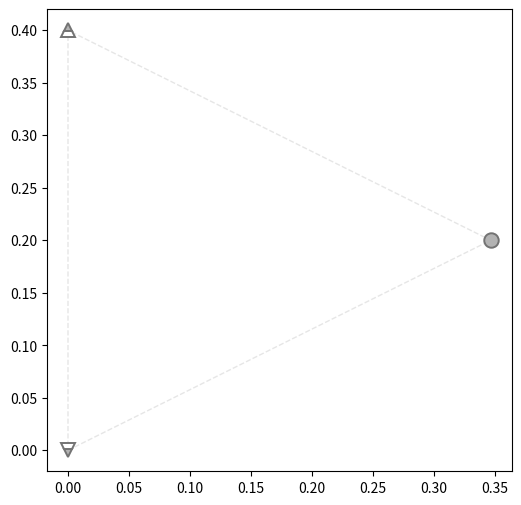

Generate this figure with matplotlib:
from __future__ import annotations

import csv
import math
from dataclasses import dataclass
from enum import IntEnum
from pathlib import Path
from typing import Callable, Dict, List, Literal, Mapping, Optional, Sequence, Tuple

import numpy as np
import matplotlib.pyplot as plt
from matplotlib.lines import Line2D
from scipy.stats import wasserstein_distance

# =========================
# Sentiment Enum & Aliases
# =========================
class Sentiment(IntEnum):
    ANGER = 0
    DISGUST = 1
    FEAR = 2
    JOY = 3
    NEU = 4
    SAD = 5
    SUP = 6

SAD, NEU, JOY = Sentiment.SAD, Sentiment.NEU, Sentiment.JOY
SENT_NAMES: Dict[Sentiment, str] = {SAD: "SAD", NEU: "NEU", JOY: "JOY"}


# =========================
# Ground-truth mapping
# =========================

def load_emotion_mapping(ref_csv: Path) -> Dict[str, int]:
    mapping: Dict[str, int] = {}
    try:
        with ref_csv.open("r", encoding="utf-8") as f:
            reader = csv.DictReader(f)
            for row in reader:
                try:
                    mapping[row["basename"]] = np.argmax(
                        [float(row["anger"]), float(row["disgust"]), float(row["fear"]), float(row["joy"]), float(row["neutral"]), float(row["sadness"]), float(row["surprise"])]
                    ).item()
                except (ValueError, KeyError):
                    continue
    except FileNotFoundError:
        print(f"Warning: Emotion reference file not found: {ref_csv}")
    except (UnicodeDecodeError, csv.Error) as e:
        print(f"Error reading emotion reference file: {e}")
    return mapping


# =========================
# Data containers
# =========================
@dataclass
class Distribution:
    samples_file: Path
    sentiment_filter: Sentiment
    feature: str
    mapping: Mapping[str, int]

    _cached: Optional[np.ndarray] = None  # 内部缓存

    def load_samples(self) -> np.ndarray:
        """懒加载 + 缓存"""
        if self._cached is not None:
            return self._cached

        data: list[float] = []
        sentiment_filter_int = int(self.sentiment_filter)
        try:
            with self.samples_file.open("r", encoding="utf-8") as file:
                reader = csv.DictReader(file)
                kept = 0
                total = 0
                for row in reader:
                    total += 1
                    sid = self.mapping.get(row.get("data_id", ""), -1)
                    if sid == sentiment_filter_int:
                        try:
                            v = float(row[self.feature])
                            if math.isfinite(v):
                                data.append(v)
                                kept += 1
                        except (ValueError, KeyError):
                            continue
                if kept == 0:
                    print(
                        f"Warning: No rows kept from {self.samples_file} "
                        f"for sentiment={SENT_NAMES[self.sentiment_filter]} "
                        f"and feature='{self.feature}' (total rows={total})"
                    )
        except FileNotFoundError:
            print(f"Error: File not found: {self.samples_file}")
            self._cached = np.array([], dtype=float)
            return self._cached
        except (UnicodeDecodeError, csv.Error) as e:
            print(f"Error reading {self.samples_file}: {e}")
            self._cached = np.array([], dtype=float)
            return self._cached

        self._cached = np.asarray(data, dtype=float)
        return self._cached


@dataclass
class Position:
    distribution: Distribution
    label: str


@dataclass
class Anchor(Position):
    sentiment: Sentiment

    @classmethod
    def make(
        cls,
        samples_file: Path,
        sentiment: Sentiment,
        feature: str,
        mapping: Mapping[str, int],
        position_label: Optional[str] = None,
    ) -> "Anchor":
        label = position_label or f"GT_{SENT_NAMES[sentiment]}"
        dist = Distribution(samples_file, sentiment, feature, mapping)
        return cls(dist, label, sentiment)


@dataclass
class Target(Position):
    orig_sentiment: Sentiment
    target_sentiment: Sentiment

    @classmethod
    def make(
        cls,
        samples_file: Path,
        data_sentiment_filter: Sentiment,
        feature: str,
        mapping: Mapping[str, int],
        orig_sentiment: Sentiment,
        target_sentiment: Sentiment,
        position_label: Optional[str] = None,
    ) -> "Target":
        auto = position_label or f"{SENT_NAMES[orig_sentiment]}->{SENT_NAMES[target_sentiment]}"
        dist = Distribution(samples_file, data_sentiment_filter, feature, mapping)
        return cls(dist, auto, orig_sentiment, target_sentiment)


@dataclass
class Task:
    anchors: List[Anchor]
    targets: List[Target]
    output: Path
    label: str = ""
    scale: float = 1.0


emotion_mapping = load_emotion_mapping(Path("data/emotion_meld.csv"))

# =========================
# Anchors (GT distributions)
# =========================
anchors_shared = [
    Anchor.make(Path("output/prosody_predictor_gt/gt_MELD/pred/val.csv"), Sentiment.SAD, "pitch", emotion_mapping),
    Anchor.make(Path("output/prosody_predictor_gt/gt_MELD/pred/val.csv"), Sentiment.NEU, "pitch", emotion_mapping),
    Anchor.make(Path("output/prosody_predictor_gt/gt_MELD/pred/val.csv"), Sentiment.JOY, "pitch", emotion_mapping),
]

# =========================
# Tasks
# =========================
tasks = [

    Task(
        anchors_shared,
        [
            Target.make(Path("output/prosody_predictor_contrastive5/emotion_input-0.01-B/pred/val_neutral_80k.csv"), Sentiment.SAD, "pitch", emotion_mapping, Sentiment.SAD, Sentiment.NEU),
            Target.make(Path("output/prosody_predictor_contrastive5/emotion_input-0.01-B/pred/val_neutral_80k.csv"), Sentiment.NEU, "pitch", emotion_mapping, Sentiment.NEU, Sentiment.NEU),
            Target.make(Path("output/prosody_predictor_contrastive5/emotion_input-0.01-B/pred/val_neutral_80k.csv"), Sentiment.JOY, "pitch", emotion_mapping, Sentiment.JOY, Sentiment.NEU),
            Target.make(Path("output/prosody_predictor_contrastive5/emotion_input-0.01-B/pred/val_sadness_80k.csv"), Sentiment.SAD, "pitch", emotion_mapping, Sentiment.SAD, Sentiment.SAD),
            Target.make(Path("output/prosody_predictor_contrastive5/emotion_input-0.01-B/pred/val_sadness_80k.csv"), Sentiment.NEU, "pitch", emotion_mapping, Sentiment.NEU, Sentiment.SAD),
            Target.make(Path("output/prosody_predictor_contrastive5/emotion_input-0.01-B/pred/val_sadness_80k.csv"), Sentiment.JOY, "pitch", emotion_mapping, Sentiment.JOY, Sentiment.SAD),
            Target.make(Path("output/prosody_predictor_contrastive5/emotion_input-0.01-B/pred/val_joy_80k.csv"), Sentiment.SAD, "pitch", emotion_mapping, Sentiment.SAD, Sentiment.JOY),
            Target.make(Path("output/prosody_predictor_contrastive5/emotion_input-0.01-B/pred/val_joy_80k.csv"), Sentiment.NEU, "pitch", emotion_mapping, Sentiment.NEU, Sentiment.JOY),
            Target.make(Path("output/prosody_predictor_contrastive5/emotion_input-0.01-B/pred/val_joy_80k.csv"), Sentiment.JOY, "pitch", emotion_mapping, Sentiment.JOY, Sentiment.JOY),

        ],
        output=Path("output/plots/trilateration-eqtri-ols/prosody-predictor_emotion-input_contrastive5-0.01-B_80k.png"),
        label="prosody-predictor_emotion-input_contrastive5-0.01-B_80k",
        scale=0.4
    ),

    Task(
        anchors_shared,
        [
            Target.make(Path("output/prosody_predictor_contrastive5/emotion_input-0.01-B/pred/val_neutral_40k.csv"), Sentiment.SAD, "pitch", emotion_mapping, Sentiment.SAD, Sentiment.NEU),
            Target.make(Path("output/prosody_predictor_contrastive5/emotion_input-0.01-B/pred/val_neutral_40k.csv"), Sentiment.NEU, "pitch", emotion_mapping, Sentiment.NEU, Sentiment.NEU),
            Target.make(Path("output/prosody_predictor_contrastive5/emotion_input-0.01-B/pred/val_neutral_40k.csv"), Sentiment.JOY, "pitch", emotion_mapping, Sentiment.JOY, Sentiment.NEU),
            Target.make(Path("output/prosody_predictor_contrastive5/emotion_input-0.01-B/pred/val_sadness_40k.csv"), Sentiment.SAD, "pitch", emotion_mapping, Sentiment.SAD, Sentiment.SAD),
            Target.make(Path("output/prosody_predictor_contrastive5/emotion_input-0.01-B/pred/val_sadness_40k.csv"), Sentiment.NEU, "pitch", emotion_mapping, Sentiment.NEU, Sentiment.SAD),
            Target.make(Path("output/prosody_predictor_contrastive5/emotion_input-0.01-B/pred/val_sadness_40k.csv"), Sentiment.JOY, "pitch", emotion_mapping, Sentiment.JOY, Sentiment.SAD),
            Target.make(Path("output/prosody_predictor_contrastive5/emotion_input-0.01-B/pred/val_joy_40k.csv"), Sentiment.SAD, "pitch", emotion_mapping, Sentiment.SAD, Sentiment.JOY),
            Target.make(Path("output/prosody_predictor_contrastive5/emotion_input-0.01-B/pred/val_joy_40k.csv"), Sentiment.NEU, "pitch", emotion_mapping, Sentiment.NEU, Sentiment.JOY),
            Target.make(Path("output/prosody_predictor_contrastive5/emotion_input-0.01-B/pred/val_joy_40k.csv"), Sentiment.JOY, "pitch", emotion_mapping, Sentiment.JOY, Sentiment.JOY),

        ],
        output=Path("output/plots/trilateration-eqtri-ols/prosody-predictor_emotion-input_contrastive5-0.01-B_40k.png"),
        label="prosody-predictor_emotion-input_contrastive5-0.01-B_40k",
        scale=0.4
    ),


]

# =========================
# Geometry with sentiment mapping
# =========================

def triangle_vertices_by_sentiment(scale: float = 0.4) -> dict[Sentiment, np.ndarray]:
    """Return vertex coordinates keyed by Sentiment:
       NEG -> bottom-left, NEU -> bottom-right, POS -> top."""
    verts = {
        # Sentiment.NEG: np.array([-0.5, 0.0], dtype=float),               # bottom-left
        # Sentiment.NEU: np.array([ 0.5, 0.0], dtype=float),               # bottom-right
        # Sentiment.POS: np.array([ 0.0, np.sqrt(3) / 2.0], dtype=float),  # top
        Sentiment.JOY: np.array([ 0.0, 1.0 ], dtype=float),  # top
        Sentiment.NEU: np.array([ np.sqrt(3) / 2.0, 0.5 ], dtype=float),               # bottom-right
        Sentiment.SAD: np.array([ 0.0, 0.0 ], dtype=float),               # bottom-left
    }
    for s in verts:
        verts[s] *= scale
    return verts

def make_trilaterator_from_task(
    anchors: Sequence[Anchor],
    vertices_by_emot: Mapping[Sentiment, np.ndarray],
) -> Tuple[Callable[[float, float, float], np.ndarray], List[Sentiment], Tuple[np.ndarray, np.ndarray, np.ndarray]]:
    """
    Use Task.anchors order to define (A,B,C). Returns (trilaterate, order_sents, (A,B,C)).
    """
    if len(anchors) != 3:
        raise ValueError(f"Expected exactly 3 anchors, got {len(anchors)}")

    order_emots: List[Sentiment] = [a.sentiment for a in anchors]

    # Optional safety checks
    if len(set(order_emots)) < 3:
        print(f"Warning: duplicate sentiments in anchors order: {[SENT_NAMES[s] for s in order_emots]}")

    A = vertices_by_emot[order_emots[0]]
    B = vertices_by_emot[order_emots[1]]
    C = vertices_by_emot[order_emots[2]]

    # Build trilaterator for these exact A,B,C
    BA = B - A
    CA = C - A
    M = np.vstack([BA, CA])  # 2x2
    ATA = float(A @ A)
    BTB = float(B @ B)
    CTC = float(C @ C)

    def trilaterate(dist_a: float, dist_b: float, dist_c: float) -> np.ndarray:
        if not (np.isfinite(dist_a) and np.isfinite(dist_b) and np.isfinite(dist_c)):
            return np.array([np.nan, np.nan], dtype=float)
        b1 = (BTB - ATA + dist_a**2 - dist_b**2) / 2.0
        b2 = (CTC - ATA + dist_a**2 - dist_c**2) / 2.0
        p, *_ = np.linalg.lstsq(M, np.array([b1, b2]), rcond=None)
        return p.astype(float)

    return trilaterate, order_emots, (A, B, C)


# =========================
# Plot style mappings
# =========================
FillStyle = Literal["full", "left", "right", "bottom", "top", "none"]

orig_to_marker: Dict[Sentiment, str] = {SAD: "v", NEU: "o", JOY: "^"}
target_to_fill: Dict[Sentiment, FillStyle] = {SAD: "bottom", NEU: "full", JOY: "top"}

MARKER_AREA = 120.0
MARKER_SIZE = float(math.sqrt(MARKER_AREA))
EDGE_WIDTH = 1.2
ALPHA = 0.9

# ANCHOR_MARKER = "D"
# ANCHOR_SIZE = MARKER_SIZE * 1.1
ANCHOR_EDGEW = 1.4


# Wash-out style for anchors (distinct from targets)
ANCHOR_ALPHA       = 1.0          # fainter than targets
ANCHOR_EDGE_COLOR  = '0.45'       # gray edge
ANCHOR_FACE_COLOR  = '0.70'       # gray fill (used when fillstyle != 'none')
ANCHOR_FACE_ALT    = '1.0'        # white for the other half in half-fill styles

BORDER_ZORDER      = 0            # draw behind everything
ANCHOR_ZORDER      = 1            # draw behind targets
TARGET_ZORDER      = 2            # draw targets above anchors

# Let anchors follow original sentiment shape instead of diamond
# (keep orig_to_marker as-is; we’ll use it for anchors too)
# Example:
# orig_to_marker = {NEG: 'v', NEU: 'o', POS: '^'}

# Optional: size tweak to subtly de-emphasize anchors
ANCHOR_SIZE = MARKER_SIZE * 0.95

def compute_wasserstein_distances_in_order(
    anchors: Sequence[Anchor],
    targets: Sequence[Target],
) -> Dict[str, List[float]]:
    """
    Returns:
      dist_ordered[target_label] = [d_to_anchor0, d_to_anchor1, d_to_anchor2]
    where the order matches anchors as given in the task.
    """
    # preload anchor samples in task order
    anchor_samps_ordered: List[np.ndarray] = []
    for a in anchors:
        samps = a.distribution.load_samples()
        if samps.size == 0:
            print(f"Error: Anchor distribution for {SENT_NAMES[a.sentiment]} is empty.")
        anchor_samps_ordered.append(samps)

    dist_ordered: Dict[str, List[float]] = {}

    for t in targets:
        t_samps = t.distribution.load_samples()
        if t_samps.size == 0:
            print(f"Warning: Target '{t.label}' has empty distribution. It will be skipped.")
        d_list: List[float] = []
        for a_samps in anchor_samps_ordered:
            d = wasserstein_distance(a_samps, t_samps) if t_samps.size else float("nan")
            d_list.append(float(d))
        dist_ordered[t.label] = d_list

    return dist_ordered

def embedd_targets_from_order(
    dist_ordered: Mapping[str, Sequence[float]],
    trilaterate: Callable[[float, float, float], np.ndarray],
) -> Dict[str, np.ndarray]:
    coords: Dict[str, np.ndarray] = {}
    for t_label, dvec in dist_ordered.items():
        if len(dvec) != 3:
            print(f"Error: expected 3 distances for '{t_label}', got {len(dvec)}")
            coords[t_label] = np.array([np.nan, np.nan], dtype=float)
            continue
        coords[t_label] = trilaterate(dvec[0], dvec[1], dvec[2])  # exact same order as anchors
    return coords

def plot_embedding(
    *,
    vertices_by_sent: Mapping[Sentiment, np.ndarray],  # from triangle_vertices_by_sentiment
    anchors: Sequence[Anchor],
    targets: Sequence[Target],
    target_coords: Mapping[str, np.ndarray],
    out_path: Path,
    title: str = "",
) -> None:
    fig, ax = plt.subplots(figsize=(6, 6))

    A = vertices_by_sent[Sentiment.SAD]
    B = vertices_by_sent[Sentiment.NEU]
    C = vertices_by_sent[Sentiment.JOY]

    # triangle border
    ax.plot([A[0], B[0], C[0], A[0]], [A[1], B[1], C[1], A[1]],
            linestyle="--", linewidth=1.0, color="0.9", zorder=BORDER_ZORDER)

    # anchors at their sentiment-defined vertex
    # anchors (by their sentiment)
    # anchors (washed out; shape follows original sentiment; fill matches target labeling)
    for anc in anchors:
        xy = vertices_by_sent[anc.sentiment]   # or coords_map[...] if you use that API
        marker = orig_to_marker[anc.sentiment] # shape = original sentiment
        fill   = target_to_fill[anc.sentiment] # fill = target labeling style (NEG full, NEU none, POS bottom)

        # washed-out colors
        if fill == 'none':
            mfc  = 'none'
            mfc2 = ANCHOR_FACE_ALT
        else:
            mfc  = ANCHOR_FACE_COLOR
            mfc2 = ANCHOR_FACE_ALT

        ax.plot([xy[0]], [xy[1]],
                linestyle='None',
                marker=marker,
                markersize=ANCHOR_SIZE,
                markerfacecolor=mfc,
                markerfacecoloralt=mfc2,
                markeredgecolor=ANCHOR_EDGE_COLOR,
                markeredgewidth=ANCHOR_EDGEW,
                fillstyle=fill,
                alpha=ANCHOR_ALPHA,
                zorder=ANCHOR_ZORDER)

    # targets
    plotted_any = False
    for t in targets:
        xy = target_coords.get(t.label, np.array([np.nan, np.nan]))
        if not np.all(np.isfinite(xy)):
            continue
        marker = orig_to_marker.get(t.orig_sentiment, "s")
        fill   = target_to_fill.get(t.target_sentiment, "none")
        mfc = "black" if fill != "none" else "none"
        ax.plot([xy[0]], [xy[1]],
            linestyle='None',
            marker=marker,
            markersize=MARKER_SIZE,
            markerfacecolor=mfc,
            markerfacecoloralt='white',
            markeredgecolor='black',
            markeredgewidth=EDGE_WIDTH,
            fillstyle=fill,
            alpha=ALPHA,
            zorder=TARGET_ZORDER)
        plotted_any = True

    if not plotted_any:
        print(f"Warning: no valid target points for plot '{title}'. Skipping save to {out_path}.")
        plt.close(fig); return

    # legends (unchanged)
    shape_handles = [
        Line2D([0],[0], marker=orig_to_marker[Sentiment.JOY], linestyle="None",
               markersize=MARKER_SIZE*0.85, markerfacecolor="none",
               markeredgecolor="black", markeredgewidth=EDGE_WIDTH, label="JOY"),
        Line2D([0],[0], marker=orig_to_marker[Sentiment.NEU], linestyle="None",
               markersize=MARKER_SIZE*0.85, markerfacecolor="none",
               markeredgecolor="black", markeredgewidth=EDGE_WIDTH, label="NEU"),
        Line2D([0],[0], marker=orig_to_marker[Sentiment.SAD], linestyle="None",
               markersize=MARKER_SIZE*0.85, markerfacecolor="none",
               markeredgecolor="black", markeredgewidth=EDGE_WIDTH, label="SAD"),
    ]
    anchor_fill_handles = [
        Line2D([0], [0],
            marker=orig_to_marker[Sentiment.JOY], linestyle='None',
            markersize=ANCHOR_SIZE * 0.85,
            markerfacecolor=ANCHOR_FACE_COLOR,
            markerfacecoloralt=ANCHOR_FACE_ALT,
            markeredgecolor=ANCHOR_EDGE_COLOR, markeredgewidth=ANCHOR_EDGEW,
            fillstyle=target_to_fill[Sentiment.JOY],
            alpha=ANCHOR_ALPHA,
            label='GT_JOY'),
        Line2D([0], [0],
            marker=orig_to_marker[Sentiment.NEU], linestyle='None',
            markersize=ANCHOR_SIZE * 0.85,
            markerfacecolor='none',
            markerfacecoloralt=ANCHOR_FACE_ALT,
            markeredgecolor=ANCHOR_EDGE_COLOR, markeredgewidth=ANCHOR_EDGEW,
            fillstyle=target_to_fill[Sentiment.NEU],
            alpha=ANCHOR_ALPHA,
            label='GT_NEU'),
        Line2D([0], [0],
            marker=orig_to_marker[Sentiment.SAD], linestyle='None',
            markersize=ANCHOR_SIZE * 0.85,
            markerfacecolor=ANCHOR_FACE_COLOR,
            markerfacecoloralt=ANCHOR_FACE_ALT,
            markeredgecolor=ANCHOR_EDGE_COLOR, markeredgewidth=ANCHOR_EDGEW,
            fillstyle=target_to_fill[Sentiment.SAD],
            alpha=ANCHOR_ALPHA,
            label='GT_SAD'),
    ]
    fill_handles = [
        Line2D([0],[0], marker="o", linestyle="None", markersize=MARKER_SIZE*0.85,
               markerfacecolor="black", markerfacecoloralt="white",
               markeredgecolor="black", markeredgewidth=EDGE_WIDTH,
               fillstyle=target_to_fill[Sentiment.JOY], label="TGT_JOY"),
        Line2D([0],[0], marker="o", linestyle="None", markersize=MARKER_SIZE*0.85,
               markerfacecolor="none", markerfacecoloralt="white",
               markeredgecolor="black", markeredgewidth=EDGE_WIDTH,
               fillstyle=target_to_fill[Sentiment.NEU], label="TGT_NEU"),
        Line2D([0],[0], marker="o", linestyle="None", markersize=MARKER_SIZE*0.85,
               markerfacecolor="black", markerfacecoloralt="white",
               markeredgecolor="black", markeredgewidth=EDGE_WIDTH,
               fillstyle=target_to_fill[Sentiment.SAD], label="TGT_SAD"),
    ]

    legend_shape = ax.legend(handles=shape_handles, title="Original sentiment (shape)",
                             loc="upper right", bbox_to_anchor=(0.98, 0.98),
                             borderaxespad=0.0, fontsize=8, frameon=True)
    ax.add_artist(legend_shape)

    legend_fill = ax.legend(handles=fill_handles, title="Target sentiment (fill)",
                            loc="upper right", bbox_to_anchor=(0.98, 0.80),
                            borderaxespad=0.0, fontsize=8, frameon=True)
    ax.add_artist(legend_fill)

    legend_anchor = ax.legend(handles=anchor_fill_handles, title="Anchor sentiment",
                              loc="lower right", bbox_to_anchor=(0.98, 0.02),
                              borderaxespad=0.0, fontsize=8, frameon=True)
    ax.add_artist(legend_anchor)

    ax.set_aspect("equal", adjustable="box")
    if title:
        fig.suptitle(title, fontsize=10)
    plt.tight_layout(rect=(0, 0, 1, 0.93))
    out_path.parent.mkdir(parents=True, exist_ok=True)
    fig.savefig(out_path, dpi=300)
    plt.close(fig)


# =========================
# Main
# =========================
def main() -> None:


    for task in tasks:
        # vertices keyed by sentiment
        verts = triangle_vertices_by_sentiment(scale=task.scale)

        trilaterate, order_emots, (A, B, C) = make_trilaterator_from_task(task.anchors, verts)

        dist_ordered = compute_wasserstein_distances_in_order(task.anchors, task.targets)

        coords = embedd_targets_from_order(dist_ordered, trilaterate)

        plot_embedding(
            vertices_by_sent=verts,
            anchors=task.anchors,
            targets=task.targets,
            target_coords=coords,
            out_path=task.output,
            title=task.label,
        )

    print("Done.")


if __name__ == "__main__":
    main()
